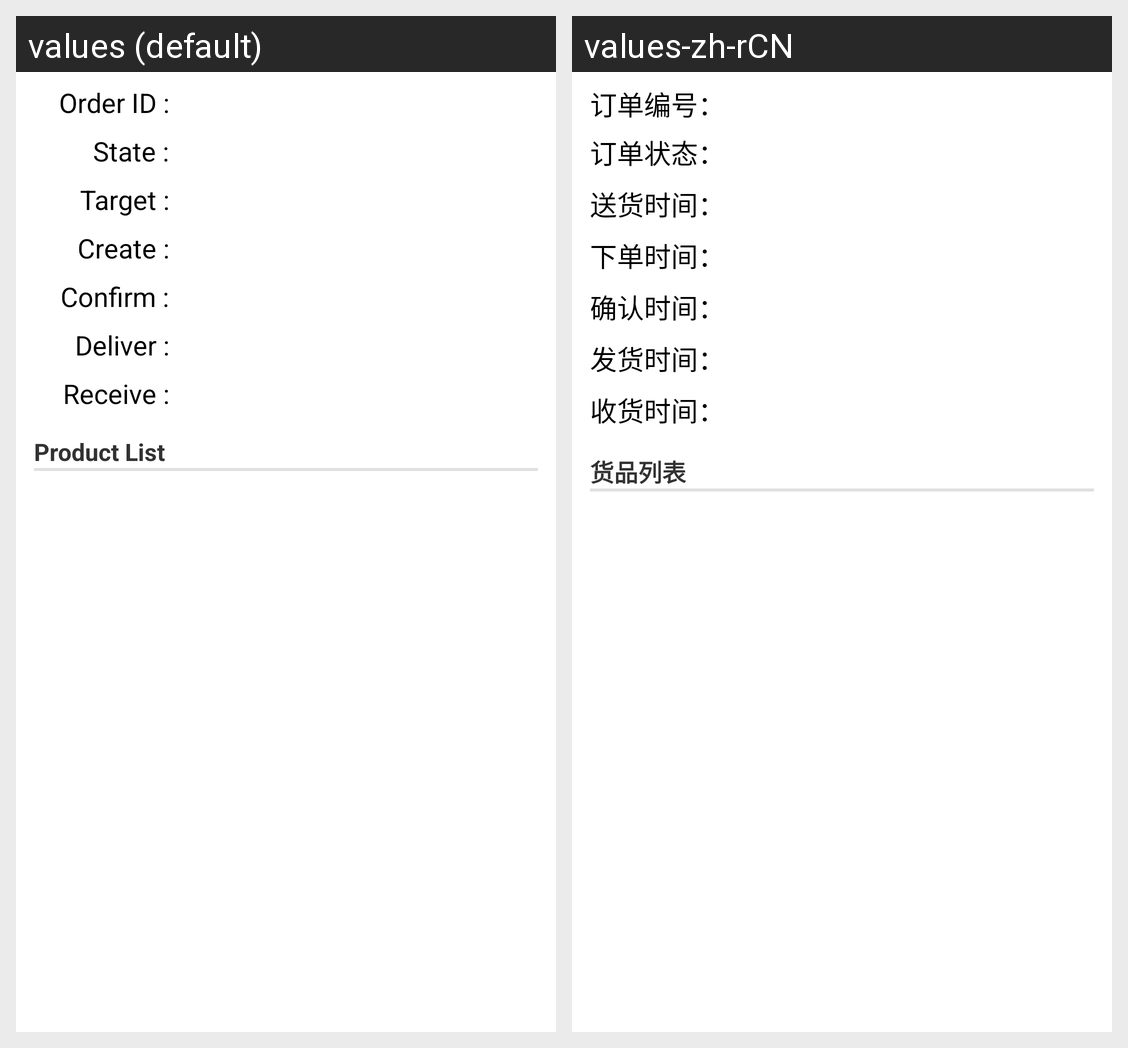

Locale-by-locale string values for the Android screen shown in this grid:
Android screen res/layout/detail_list_header.xml rendered under 2 locales, left to right: values (default), values-zh-rCN. Device: Nexus 5 (rendered at 1080×1920; each locale shown at half size, 540×960, under a caption strip naming it); theme Theme.Smartmedissoft.
Strings drawn on this screen, with the default value and each locale's value (text and hints the layout hard-codes, and strings that could not be matched under every locale, appear in the picture but are not listed):

text_prefix_order_human_id
  values: Order ID :
  values-zh-rCN: 订单编号：

detail_text_state_prefix
  values: State :
  values-zh-rCN: 订单状态：

detail_text_target_time_prefix
  values: Target :
  values-zh-rCN: 送货时间：

detail_text_create_time_prefix
  values: Create :
  values-zh-rCN: 下单时间：

detail_text_confirm_time_prefix
  values: Confirm :
  values-zh-rCN: 确认时间：

detail_text_deliver_time_prefix
  values: Deliver :
  values-zh-rCN: 发货时间：

detail_text_receive_time_prefix
  values: Receive :
  values-zh-rCN: 收货时间：

detail_text_customer_product_title
  values: Product List
  values-zh-rCN: 货品列表
